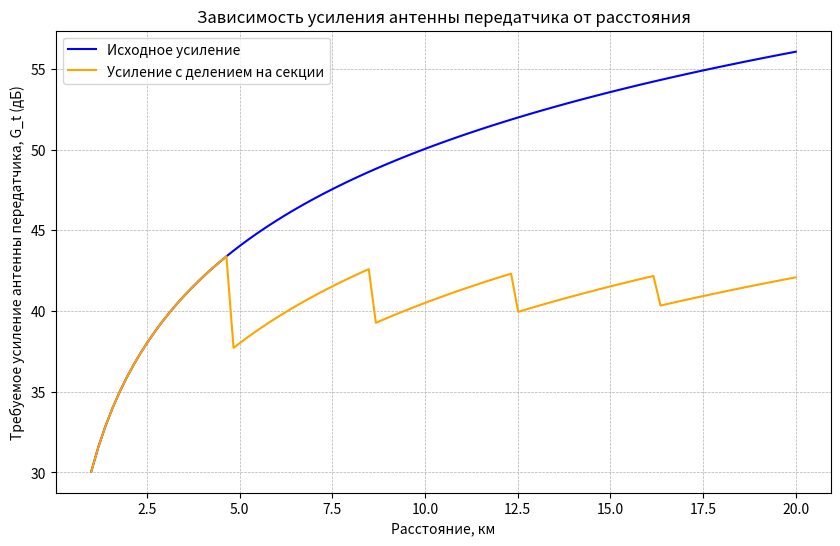

Recreate this plot in Python.
import numpy as np
import matplotlib.pyplot as plt

# Заданные параметры
P_r = 1e-9  # Мощность на приёмнике (Вт)
P_t = 1e-3  # Мощность на передатчике (Вт)
G_r = 10  # Усиление приёмной антенны (коэффициент)
f = 2.4e9  # Частота сигнала (Гц)
c = 3e8  # Скорость света (м/с)

# Длина волны
lambda_ = c / f

# Диапазон расстояний (от 1 км до 20 км)
distances = np.linspace(1e3, 2e4, 100)

# Вычисляем требуемое усиление антенны передатчика G_t для каждого расстояния (первый график)
G_t = (P_r * (4 * np.pi * distances) ** 2) / (P_t * G_r * lambda_ ** 2)
G_t_db = 10 * np.log10(G_t)  # Усиление в дБ

# Разделяем массив расстояний на 5 равных частей
n_sections = 5
section_size = len(distances) // n_sections
G_t_div_sections_db = np.zeros_like(G_t_db)

# Вычисляем усиление для расстояний в каждой секции с делением на 1, 2, 3, 4 и 5 соответственно
for i in range(n_sections):
    start_idx = i * section_size
    end_idx = start_idx + section_size if i < n_sections - 1 else len(distances)
    divided_distances = distances[start_idx:end_idx] / (i + 1)

    # Рассчитываем усиление для текущей секции
    G_t_section = (P_r * (4 * np.pi * divided_distances) ** 2) / (P_t * G_r * lambda_ ** 2)
    G_t_div_sections_db[start_idx:end_idx] = 10 * np.log10(G_t_section)

# Выводим разницу значений для 5 точек
selected_distances = np.linspace(1e3, 2e4, 5)
selected_G_t_db = 10 * np.log10((P_r * (4 * np.pi * selected_distances) ** 2) / (P_t * G_r * lambda_ ** 2))
selected_G_t_div_sections_db = np.interp(selected_distances, distances, G_t_div_sections_db)
differences_db = selected_G_t_div_sections_db - selected_G_t_db

# Выводим разницу значений в консоль
print("Расстояние (км) | Разница усилений (дБ)")
print("---------------------------------------")
for d, diff in zip(selected_distances, differences_db):
    print(f"{d / 1e3:.2f} км       | {diff:.2f} дБ")

# Построение графика
plt.figure(figsize=(10, 6))
plt.plot(distances / 1e3, G_t_db, label="Исходное усиление", color="blue")
plt.plot(distances / 1e3, G_t_div_sections_db, label="Усиление с делением на секции", color="orange")
plt.xlabel("Расстояние, км")
plt.ylabel("Требуемое усиление антенны передатчика, G_t (дБ)")
plt.title("Зависимость усиления антенны передатчика от расстояния")
plt.legend()
plt.grid(True, which="both", linestyle="--", linewidth=0.5)
plt.show()
